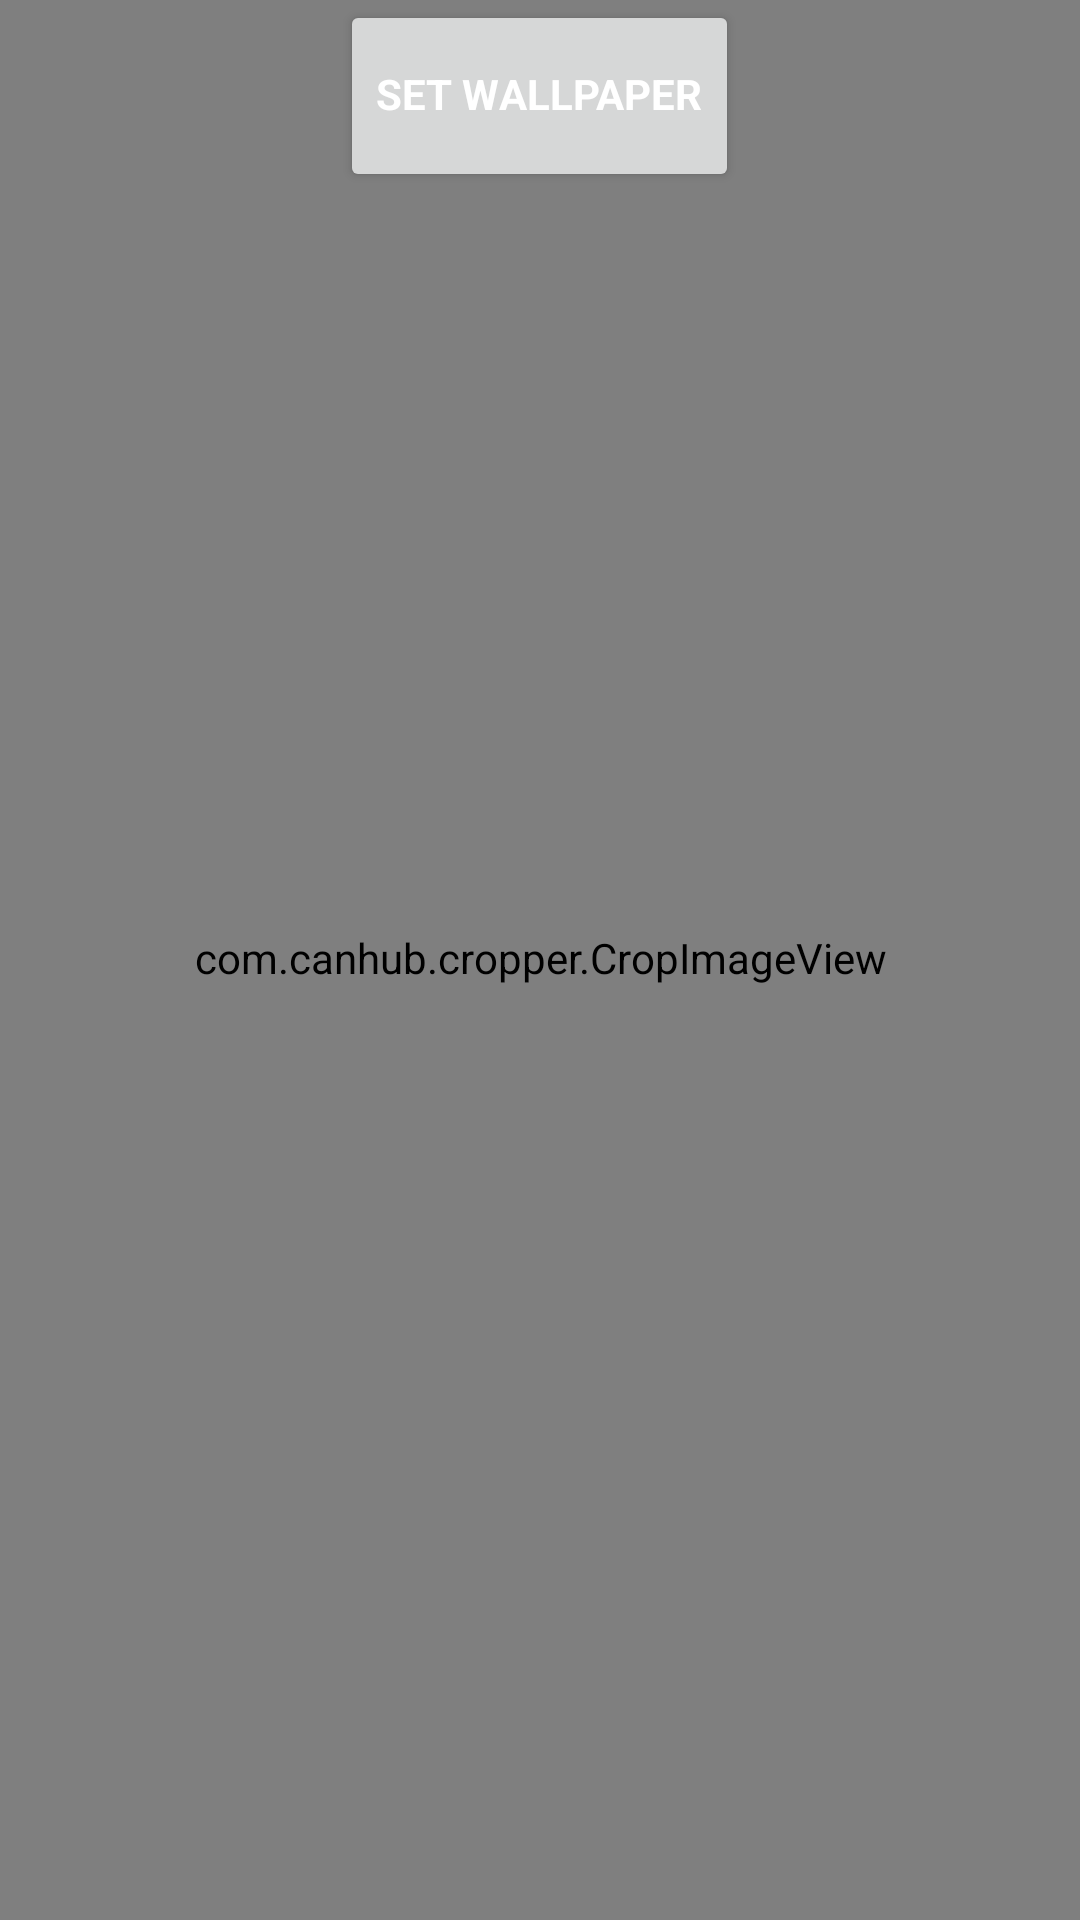

Write the Android layout XML for this screen, with the resource values it uses.
<!-- AndroidManifest.xml: application theme Theme.WallApp -->
<!-- res/layout/activity_crop_wallpaper.xml -->
<?xml version="1.0" encoding="utf-8"?>
<RelativeLayout xmlns:android="http://schemas.android.com/apk/res/android"
    android:layout_width="match_parent"
    android:layout_height="match_parent"
    android:background="@color/colorWhite">

    <com.canhub.cropper.CropImageView
        android:id="@+id/cropImageView"
        android:layout_width="match_parent"
        android:layout_height="match_parent" />

    <RelativeLayout
        android:id="@+id/parent_view"
        android:layout_width="match_parent"
        android:layout_height="match_parent"
        android:fitsSystemWindows="true">

        <androidx.coordinatorlayout.widget.CoordinatorLayout
            android:id="@+id/coordinatorLayout"
            android:layout_width="match_parent"
            android:layout_height="match_parent" />

        <Button
            android:id="@+id/btn_set_wallpaper"
            android:layout_width="wrap_content"
            android:layout_height="?actionBarSize"
            android:text="@string/btn_set_wallpaper"
            android:layout_centerHorizontal="true"
            android:textColor="@color/colorWhite"
            android:textStyle="bold" />

    </RelativeLayout>



</RelativeLayout>
<!-- resources referenced by this layout -->
<resources>
  <color name="colorWhite">#ffffff</color>
  <string name="btn_set_wallpaper">SET WALLPAPER</string>
  <color name="md_theme_light_primary">#006E1C</color>
  <color name="md_theme_light_onPrimary">#FFFFFF</color>
  <color name="md_theme_light_primaryContainer">#94F990</color>
  <color name="md_theme_light_onPrimaryContainer">#002204</color>
  <color name="md_theme_light_secondary">#136D22</color>
  <color name="md_theme_light_onSecondary">#FFFFFF</color>
  <color name="md_theme_light_secondaryContainer">#9FF799</color>
  <color name="md_theme_light_onSecondaryContainer">#002204</color>
  <color name="md_theme_light_tertiary">#006E1C</color>
  <color name="md_theme_light_onTertiary">#FFFFFF</color>
  <color name="md_theme_light_tertiaryContainer">#94F990</color>
  <color name="md_theme_light_onTertiaryContainer">#002204</color>
  <color name="md_theme_light_error">#BA1A1A</color>
  <color name="md_theme_light_errorContainer">#FFDAD6</color>
  <color name="md_theme_light_onError">#FFFFFF</color>
  <color name="md_theme_light_onErrorContainer">#410002</color>
  <color name="md_theme_light_background">#FCFDF6</color>
  <color name="md_theme_light_onBackground">#1A1C19</color>
  <color name="md_theme_light_surface">#FCFDF6</color>
  <color name="md_theme_light_onSurface">#1A1C19</color>
  <color name="md_theme_light_surfaceVariant">#DEE5D8</color>
  <color name="md_theme_light_onSurfaceVariant">#424940</color>
  <color name="md_theme_light_outline">#72796F</color>
  <color name="md_theme_light_inverseOnSurface">#F0F1EB</color>
  <color name="md_theme_light_inverseSurface">#2F312D</color>
  <color name="md_theme_light_inversePrimary">#78DC77</color>
</resources>
